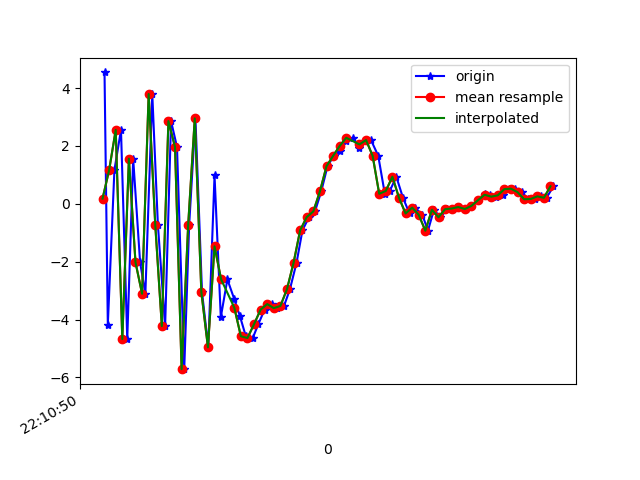

The table this chart was drawn from, first rows:
1617747050186, 442686832822062, 4.538782, 0.9129125, 3.4446268
1617747050196, 442686852052832, -4.179, -0.8282, 2.816
1617747050216, 442686871283602, 1.162, 0.2427, -7.44
1617747050236, 442686890514372, 2.554, 0.4306, 6.965
1617747050255, 442686909745142, -4.674, -0.9541, -0.2187
1617747050273, 442686928975912, 1.559, -0.03, -6.513
1617747050294, 442686948206682, -2.02, -0.787, 6.739
1617747050310, 442686967437452, -3.106, -0.7108, -7.022
1617747050331, 442686986668222, 3.793, 0.6031, -0.6863
1617747050348, 442687005898992, -0.7218, -0.6074, 7.475
1617747050370, 442687025129762, -4.224, -1.602, -4.775
1617747050388, 442687044360532, 2.857, 0.08413, -4.874
1617747050406, 442687063591302, 1.965, 0.6595, 6.742
1617747050428, 442687082822072, -5.712, 0.09605, 1.214
1617747050443, 442687102052842, -0.7285, 0.2963, -6.607
1617747050462, 442687121283612, 2.951, 0.8696, 5.321
1617747050482, 442687140514382, -3.052, 1.202, 9.862
1617747050501, 442687159745152, -4.958, 3.015, -2.284
1617747050520, 442687178975922, 0.98, 5.901, -0.03338
1617747050539, 442687198206692, -3.918, 5.376, 1.434
1617747050559, 442687217437462, -2.61, 4.427, 5.075
1617747050580, 442687236668232, -3.297, 3.105, 6.322
1617747050597, 442687255899002, -3.876, 2.747, 6.951
1617747050615, 442687275129772, -4.575, 2.867, 5.257
1617747050636, 442687294360542, -4.637, 2.463, 3.444
1617747050653, 442687313591312, -4.157, 1.548, 1.247
1617747050672, 442687332822082, -3.654, 0.5533, 1.239
1617747050693, 442687352052852, -3.464, 1.025, -0.4996
1617747050711, 442687371283622, -3.604, 1.156, -2.262
1617747050731, 442687390514392, -3.529, 0.7582, -3.621
1617747050749, 442687409745162, -2.947, 0.3191, -5.371
1617747050769, 442687428975932, -2.036, 0.3977, -6.799
1617747050787, 442687448206702, -0.9107, 0.5537, -7.029
1617747050807, 442687467437472, -0.4583, 0.1713, -6.891
1617747050825, 442687486668242, -0.261, -0.057, -7.153
1617747050844, 442687505899012, 0.43, 0.162, -6.949
1617747050863, 442687525129782, 1.299, 0.2346, -5.77
1617747050882, 442687544360552, 1.655, 0.2439, -4.982
1617747050902, 442687563591322, 1.84, 0.2518, -4.922
1617747050919, 442687582822092, 2.156, 0.3412, -4.554
1617747050939, 442687602052862, 2.281, -0.02191, -3.177
1617747050960, 442687621283632, 1.934, -0.1289, -1.92
1617747050977, 442687640514402, 2.17, -0.1884, -2.415
1617747050995, 442687659745172, 2.203, -0.7755, -3.744
1617747051017, 442687678975942, 1.657, -0.9507, -3.732
1617747051037, 442687698206712, 0.3465, -0.9395, -0.8437
1617747051052, 442687717437482, 0.4438, -0.06567, -0.6262
1617747051072, 442687736668252, 0.936, 0.7776, -2.55
1617747051092, 442687755899022, 0.2115, 0.4863, -1.26
1617747051112, 442687775129792, -0.3339, 1.947, -0.4295
1617747051129, 442687794360562, -0.132, 4.257, -0.7447
1617747051151, 442687813591332, -0.3814, 4.006, -1.575
1617747051168, 442687832822102, -0.928, 2.581, 0.5865
1617747051186, 442687852052872, -0.2076, 4.05, 1.684
1617747051206, 442687871283642, -0.4652, 3.966, 1.193
1617747051226, 442687890514412, -0.1858, 1.872, 0.622
1617747051243, 442687909745182, -0.1626, 1.46, 1.578
1617747051263, 442687929106256, -0.1111, 3.453, 1.686
1617747051283, 442687948337026, -0.1795, 4.23, 0.9555
1617747051300, 442687967567796, -0.07015, 2.708, 0.7181
1617747051320, 442687986798566, 0.1255, 1.021, 1.326
... 12 more rows
